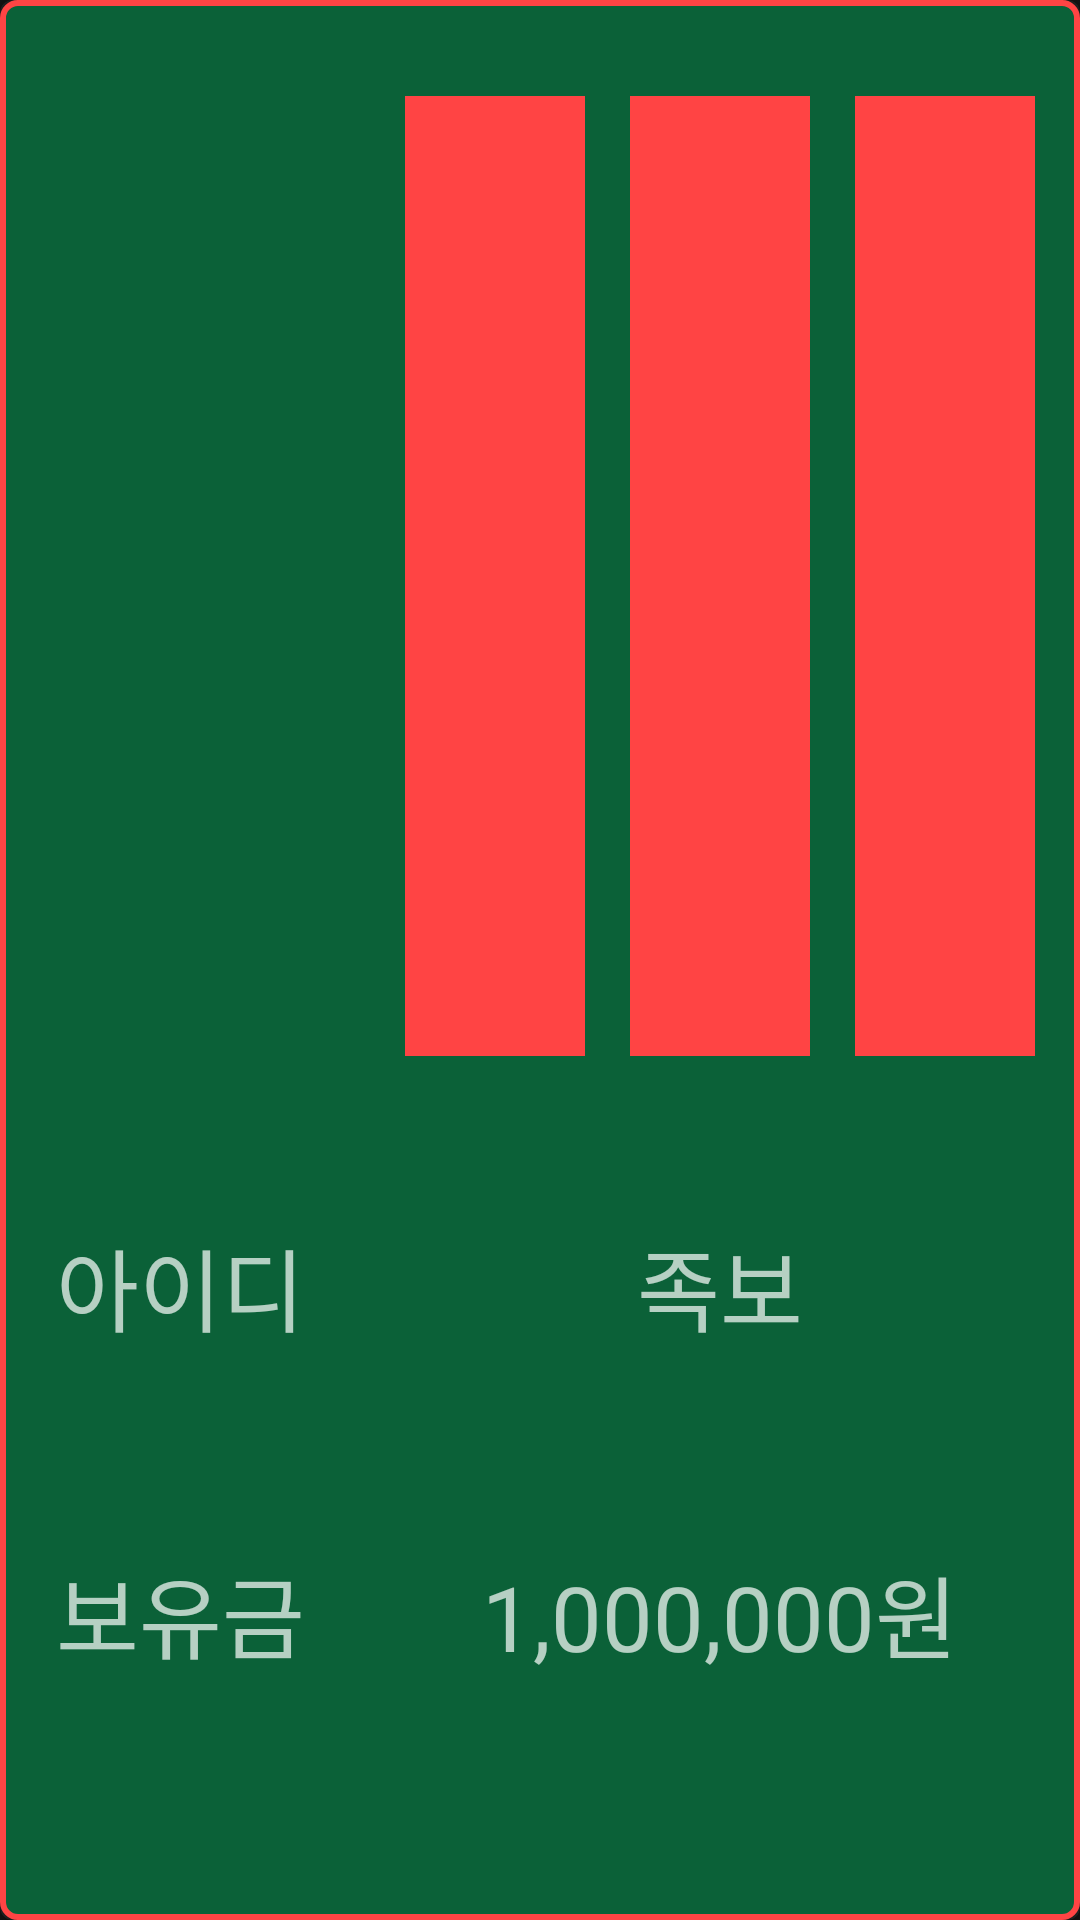

The Android layout XML behind this screen, and the referenced resources:
<!-- AndroidManifest.xml: application theme AppTheme -->
<!-- res/layout/module_profile_user.xml -->
<?xml version="1.0" encoding="utf-8"?>
<com.google.android.material.card.MaterialCardView
    xmlns:android="http://schemas.android.com/apk/res/android"
    xmlns:app="http://schemas.android.com/apk/res-auto"
    android:layout_width="match_parent"
    android:layout_height="match_parent"
    android:layout_margin="@dimen/mtrl_card_spacing">

    <androidx.constraintlayout.widget.ConstraintLayout
        android:id="@+id/cl_user"
        android:layout_width="match_parent"
        android:layout_height="match_parent"
        android:background="@drawable/bg_profile_user"
        app:layout_constraintHeight_percent="0.8">

        <androidx.constraintlayout.widget.ConstraintLayout
            android:id="@+id/cl_left"
            android:layout_width="0dp"
            android:layout_height="0dp"
            app:layout_constrainedWidth="true"
            app:layout_constraintHorizontal_weight="1"
            app:layout_constraintBottom_toBottomOf="parent"
            app:layout_constraintLeft_toLeftOf="parent"
            app:layout_constraintRight_toLeftOf="@id/cl_right"
            app:layout_constraintTop_toTopOf="parent">

            <ImageView
                android:id="@+id/iv_profile"
                android:layout_width="0dp"
                android:layout_height="0dp"
                app:layout_constraintWidth_percent="0.9"
                app:layout_constraintHeight_percent="0.5"
                app:layout_constraintVertical_bias="0.1"
                app:layout_constraintTop_toTopOf="parent"
                app:layout_constraintBottom_toBottomOf="parent"
                app:layout_constraintLeft_toLeftOf="parent"
                app:layout_constraintRight_toRightOf="parent"/>

            <TextView
                android:id="@+id/tv_id"
                android:layout_width="match_parent"
                android:layout_height="0dp"
                android:text="아이디"
                android:gravity="center"
                android:autoSizeTextType="uniform"
                android:autoSizeMaxTextSize="30dp"
                android:textSize="10sp"
                app:layout_constraintHeight_percent="0.15"
                app:layout_constraintLeft_toLeftOf="parent"
                app:layout_constraintRight_toRightOf="parent"
                app:layout_constraintTop_toTopOf="parent"
                app:layout_constraintBottom_toBottomOf="parent"
                app:layout_constraintVertical_bias="0.7"/>

            <TextView
                android:id="@+id/tv_money_title"
                android:layout_width="match_parent"
                android:layout_height="0dp"
                android:text="보유금"
                android:autoSizeTextType="uniform"
                android:autoSizeMaxTextSize="30dp"
                android:textSize="10sp"
                android:gravity="center"
                app:layout_constraintHeight_percent="0.15"
                app:layout_constraintVertical_bias="0.9"
                app:layout_constraintTop_toTopOf="parent"
                app:layout_constraintRight_toRightOf="parent"
                app:layout_constraintBottom_toBottomOf="parent"
                app:layout_constraintLeft_toLeftOf="parent"/>



        </androidx.constraintlayout.widget.ConstraintLayout>

        <androidx.constraintlayout.widget.ConstraintLayout
            android:id="@+id/cl_right"
            android:layout_width="0dp"
            android:layout_height="0dp"
            app:layout_constrainedWidth="true"
            app:layout_constraintHorizontal_weight="2"
            app:layout_constraintBottom_toBottomOf="parent"
            app:layout_constraintLeft_toRightOf="@id/cl_left"
            app:layout_constraintRight_toRightOf="parent"
            app:layout_constraintTop_toTopOf="parent">

            <androidx.constraintlayout.widget.ConstraintLayout
                android:id="@+id/cl_right_top"
                android:layout_width="0dp"
                android:layout_height="0dp"
                app:layout_constrainedHeight="true"
                app:layout_constraintVertical_weight="3"
                app:layout_constraintBottom_toBottomOf="parent"
                app:layout_constraintTop_toTopOf="parent"
                app:layout_constraintLeft_toLeftOf="parent"
                app:layout_constraintRight_toRightOf="parent">

                <ImageView
                    android:id="@+id/iv_first_card"
                    android:layout_width="0dp"
                    android:layout_height="0dp"
                    android:background="@android:color/holo_red_light"
                    app:layout_constraintWidth_percent="0.25"
                    app:layout_constraintHeight_percent="0.5"
                    app:layout_constraintVertical_bias="0.1"
                    app:layout_constraintTop_toTopOf="parent"
                    app:layout_constraintBottom_toBottomOf="parent"
                    app:layout_constraintRight_toLeftOf="@id/iv_second_card"
                    app:layout_constraintLeft_toLeftOf="parent"/>

                <ImageView
                    android:id="@+id/iv_second_card"
                    android:layout_width="0dp"
                    android:layout_height="0dp"
                    android:background="@android:color/holo_red_light"
                    app:layout_constraintWidth_percent="0.25"
                    app:layout_constraintHeight_percent="0.5"
                    app:layout_constraintVertical_bias="0.1"
                    app:layout_constraintTop_toTopOf="parent"
                    app:layout_constraintLeft_toRightOf="@id/iv_first_card"
                    app:layout_constraintRight_toLeftOf="@id/iv_third_card"

                    app:layout_constraintBottom_toBottomOf="parent"/>

                <ImageView
                    android:id="@+id/iv_third_card"
                    android:layout_width="0dp"
                    android:layout_height="0dp"
                    android:background="@android:color/holo_red_light"
                    app:layout_constraintWidth_percent="0.25"
                    app:layout_constraintHeight_percent="0.5"
                    app:layout_constraintVertical_bias="0.1"
                    app:layout_constraintTop_toTopOf="parent"
                    app:layout_constraintLeft_toRightOf="@id/iv_second_card"
                    app:layout_constraintRight_toRightOf="parent"
                    app:layout_constraintBottom_toBottomOf="parent"/>

            </androidx.constraintlayout.widget.ConstraintLayout>



            <TextView
                android:id="@+id/tv_jogbo"
                android:layout_width="match_parent"
                android:layout_height="0dp"
                android:text="족보"
                android:autoSizeTextType="uniform"
                android:autoSizeMaxTextSize="30dp"
                android:textSize="10sp"
                android:gravity="center"
                app:layout_constraintHeight_percent="0.15"
                app:layout_constraintVertical_bias="0.7"
                app:layout_constraintTop_toTopOf="parent"
                app:layout_constraintRight_toRightOf="parent"
                app:layout_constraintBottom_toBottomOf="parent"
                app:layout_constraintLeft_toLeftOf="parent"/>

            <TextView
                android:id="@+id/tv_money"
                android:layout_width="match_parent"
                android:layout_height="0dp"
                android:text="1,000,000원"
                android:autoSizeTextType="uniform"
                android:autoSizeMaxTextSize="30dp"
                android:textSize="10sp"
                android:gravity="center"
                app:layout_constraintHeight_percent="0.15"
                app:layout_constraintVertical_bias="0.9"
                app:layout_constraintTop_toTopOf="parent"
                app:layout_constraintRight_toRightOf="parent"
                app:layout_constraintBottom_toBottomOf="parent"
                app:layout_constraintLeft_toLeftOf="parent"/>


        </androidx.constraintlayout.widget.ConstraintLayout>

    </androidx.constraintlayout.widget.ConstraintLayout>
</com.google.android.material.card.MaterialCardView>
<!-- resources referenced by this layout -->
<resources>
  <!-- drawable bg_profile_user (drawable) -->
  <?xml version="1.0" encoding="utf-8"?>
  <selector xmlns:android="http://schemas.android.com/apk/res/android">
  
      <item android:state_selected="true">
          <shape android:shape="rectangle">
              <solid android:color="@color/colorMainBackground" />
              <stroke android:color="@android:color/holo_green_dark"
                      android:width="2dp"/>
              <corners android:radius="5dp" />
          </shape>
      </item>
      <item android:state_selected="false">
          <shape android:shape="rectangle">
              <solid android:color="@color/colorMainBackground" />
              <stroke android:color="@android:color/holo_red_light"
                  android:width="2dp"/>
              <corners android:radius="5dp" />
          </shape>
      </item>
  </selector>
  <style name="AppTheme" parent="Theme.MaterialComponents.NoActionBar">
          
          <item name="colorPrimary">@color/colorPrimary</item>
          <item name="colorPrimaryVariant">@color/colorPrimaryVariant</item>
          <item name="colorOnPrimary">@color/colorOnPrimary</item>
          <item name="colorSecondary">@color/colorSecondary</item>
          <item name="colorSecondaryVariant">@color/colorSecondaryVariant</item>
          <item name="colorOnSecondary">@color/colorOnSecondary</item>
      </style>
  <color name="colorMainBackground">#0B6138</color>
  <color name="colorPrimary">#6200EE</color>
  <color name="colorPrimaryVariant">#3700B3</color>
  <color name="colorOnPrimary">#FFFFFF</color>
  <color name="colorSecondary">#03DAC6</color>
  <color name="colorSecondaryVariant">#018786</color>
  <color name="colorOnSecondary">#000000</color>
</resources>
